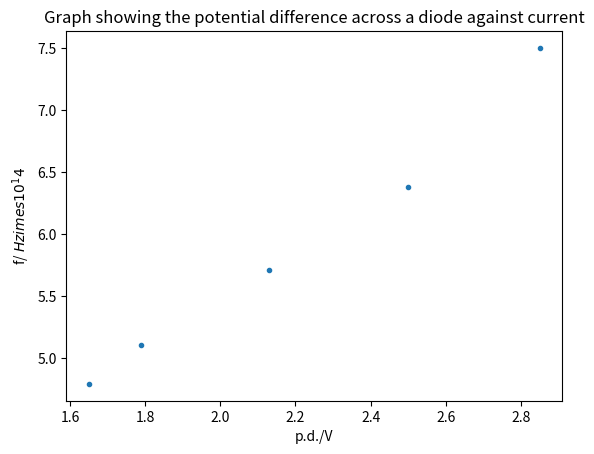

Reproduce this figure in Python.
import numpy as np
import matplotlib.pyplot as plt

x = np.array([2.85,2.50,2.13,1.79,1.65])
y = np.array([7.50,6.38,5.71,5.10,4.79])
yerror = []

# plt.plot(x,y,'x')
plt.plot(x, y, '.')
plt.title("Graph showing the potential difference across a diode against current")
plt.xlabel("p.d./V")
plt.ylabel("f/ $Hz \times 10^14$")
plt.show()
#plt.savefig("LED.jpg", dpi=300)
